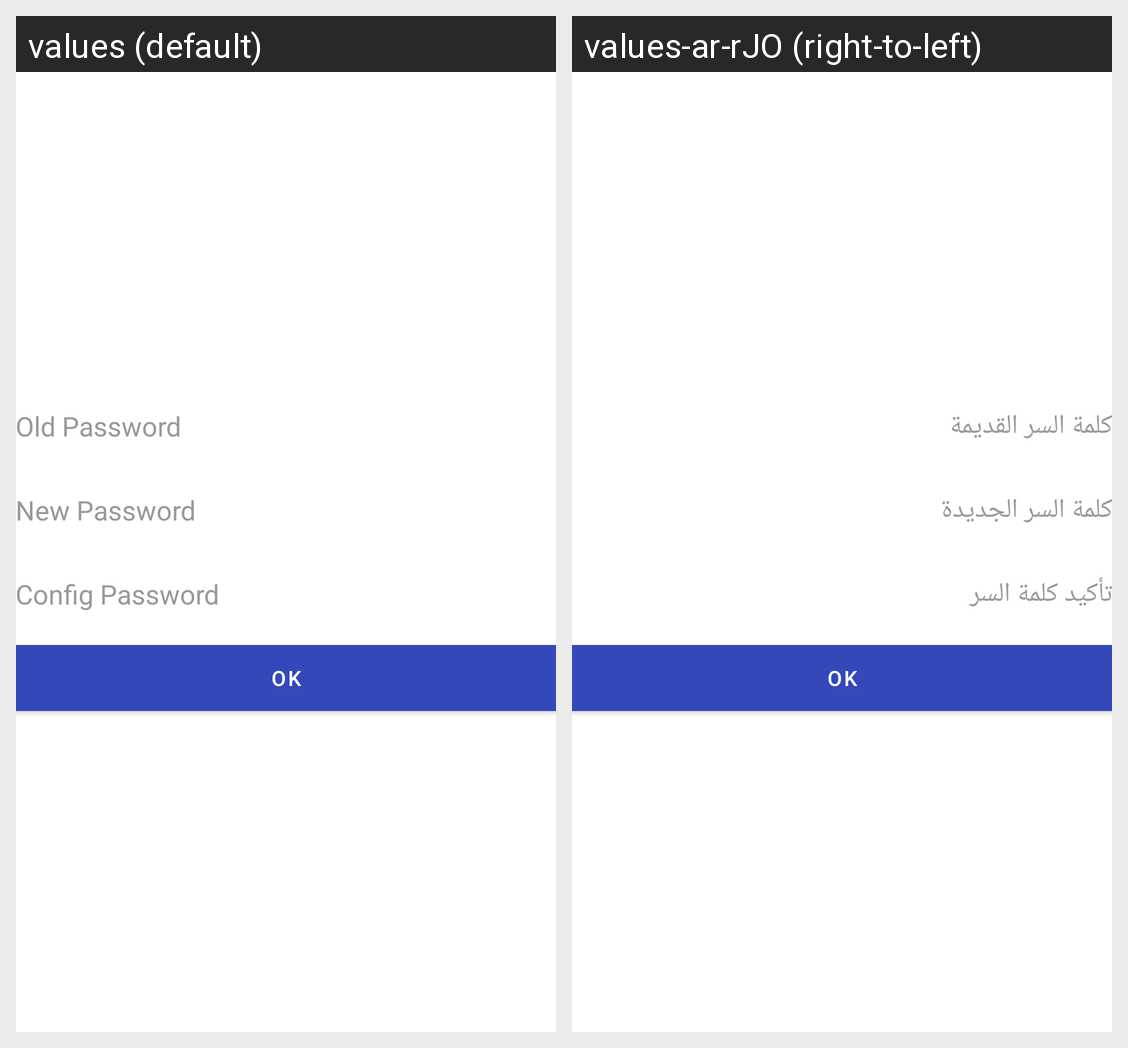

The Android screen above is rendered under two locales of the same app. Produce the string resources it draws, with the default and per-locale values.
Android screen res/layout/fragment_change_password.xml rendered under 2 locales, left to right: values (default), values-ar-rJO (right-to-left). Device: Nexus 5 (rendered at 1080×1920; each locale shown at half size, 540×960, under a caption strip naming it); theme Theme.YourReceipt.
Strings drawn on this screen, with the default value and each locale's value (text and hints the layout hard-codes, and strings that could not be matched under every locale, appear in the picture but are not listed):

old_password
  values: Old Password
  values-ar-rJO: كلمة السر القديمة

new_password
  values: New Password
  values-ar-rJO: كلمة السر الجديدة

config_password
  values: Config Password
  values-ar-rJO: تأكيد كلمة السر
